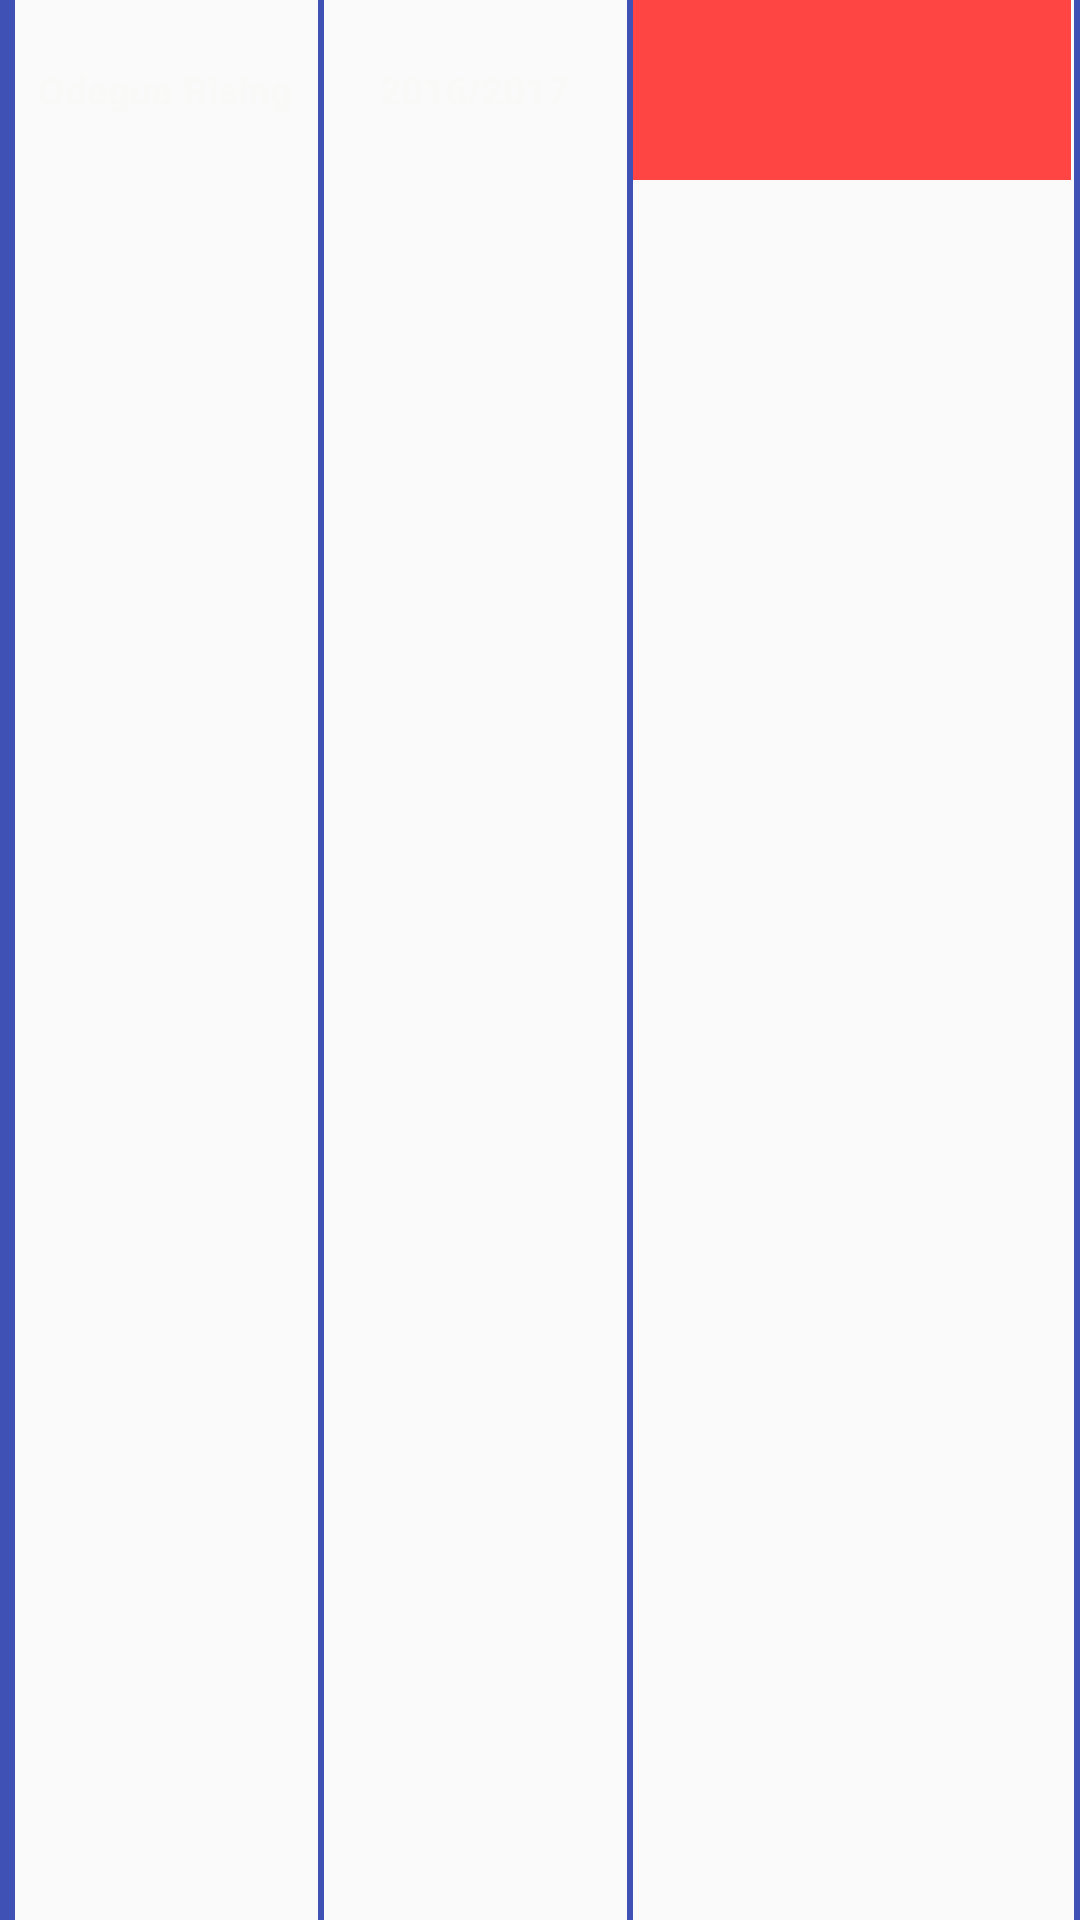

Layout XML and referenced resources for this Android screen:
<!-- AndroidManifest.xml: application theme AppTheme -->
<!-- res/layout/list_view_item.xml -->
<?xml version="1.0" encoding="utf-8"?>
<LinearLayout xmlns:android="http://schemas.android.com/apk/res/android"
    android:orientation="vertical" android:layout_width="match_parent"
    android:layout_height="wrap_content"
    android:background="?android:attr/activatedBackgroundIndicator"
    android:layout_marginTop="4dp">


    <LinearLayout
        android:layout_width="match_parent"
        android:layout_height="match_parent"
        android:orientation="horizontal">

        <TextView
            android:layout_width="5dp"
            android:layout_height="match_parent"
            android:background="@color/colorPrimary"
            />

    <TextView
        android:layout_width="@dimen/GpaListViewWidth"
        android:layout_height="@dimen/GpaListViewHeight"
        android:id="@+id/nameHeader"
        style="@style/mainMenuView"
        android:text="Odegua Rising"
        android:transitionName="nameTrans"
        android:background="@android:color/transparent"
        android:textColor="@color/white" />

        <TextView
            android:layout_width="2dp"
            android:layout_height="match_parent"
            android:background="@color/colorPrimary"
            />

    <TextView
        android:layout_width="@dimen/GpaListViewWidth"
        android:layout_height="@dimen/GpaListViewHeight"
        android:id="@+id/sessionHeader"
        style="@style/mainMenuView"
        android:text="2016/2017"
        android:transitionName="sessionTrans"
        android:background="@android:color/transparent"
        android:textColor="@color/white" />

        <TextView
            android:layout_width="2dp"
            android:layout_height="match_parent"
            android:background="@color/colorPrimary"
            />

    <TextView
        android:layout_width="@dimen/GpaListViewWidth"
        android:layout_height="@dimen/GpaListViewHeight"
        android:id="@+id/gpaScore"
        style="@style/mainMenuView"
        android:layout_weight="1"
        android:transitionName="scoreTrans"
        android:background="@android:color/holo_red_light"
         />

        <TextView
            android:layout_width="2dp"
            android:layout_height="match_parent"
            android:background="@color/colorPrimary"
            />

    <TextView
        android:layout_width="wrap_content"
        android:layout_height="wrap_content"
        android:id="@+id/contentText"
        style="@style/GpaListView"
        android:maxLines="1"
        android:visibility="gone"
        android:transitionName="contentTrans"
        />

    </LinearLayout>

    <TextView
        android:layout_width="match_parent"
        android:layout_height="2dp"
        android:background="@color/black"
        />



</LinearLayout>
<!-- resources referenced by this layout -->
<resources>
  <color name="black">#10110e</color>
  <color name="colorPrimary">#3f51b5</color>
  <color name="white">#f9f9f7</color>
  <dimen name="GpaListViewHeight">70dp</dimen>
  <dimen name="GpaListViewWidth">140dp</dimen>
  <style name="GpaListView">
          <item name="android:textColor">@android:color/white</item>
          <item name="android:textSize">20sp</item>
          <item name="android:ellipsize">end</item>
          <item name="android:maxLines">1</item>
          <item name="android:padding">10dp</item>
          <item name="android:textAllCaps">false</item>
          <item name="android:textAlignment">center</item>
  
      </style>
  <style name="mainMenuView">
          <item name="android:textSize">18sp</item>
          <item name="android:padding">5dp</item>
          <item name="android:textColor">@color/white</item>
          <item name="android:gravity">center</item>
          <item name="android:textAlignment">center</item>
          <item name="android:layout_marginRight">1dp</item>
          <item name="android:textAllCaps">false</item>
          <item name="android:textStyle">bold</item>
  
  
      </style>
  <style name="AppTheme" parent="Theme.AppCompat.Light.DarkActionBar">
          
          <item name="colorPrimary">@color/colorPrimary</item>
          <item name="colorPrimaryDark">@color/colorPrimaryDark</item>
          <item name="colorAccent">@color/colorAccent</item>
      </style>
  <color name="colorPrimaryDark">#303F9F</color>
  <color name="colorAccent">#FF4081</color>
</resources>
